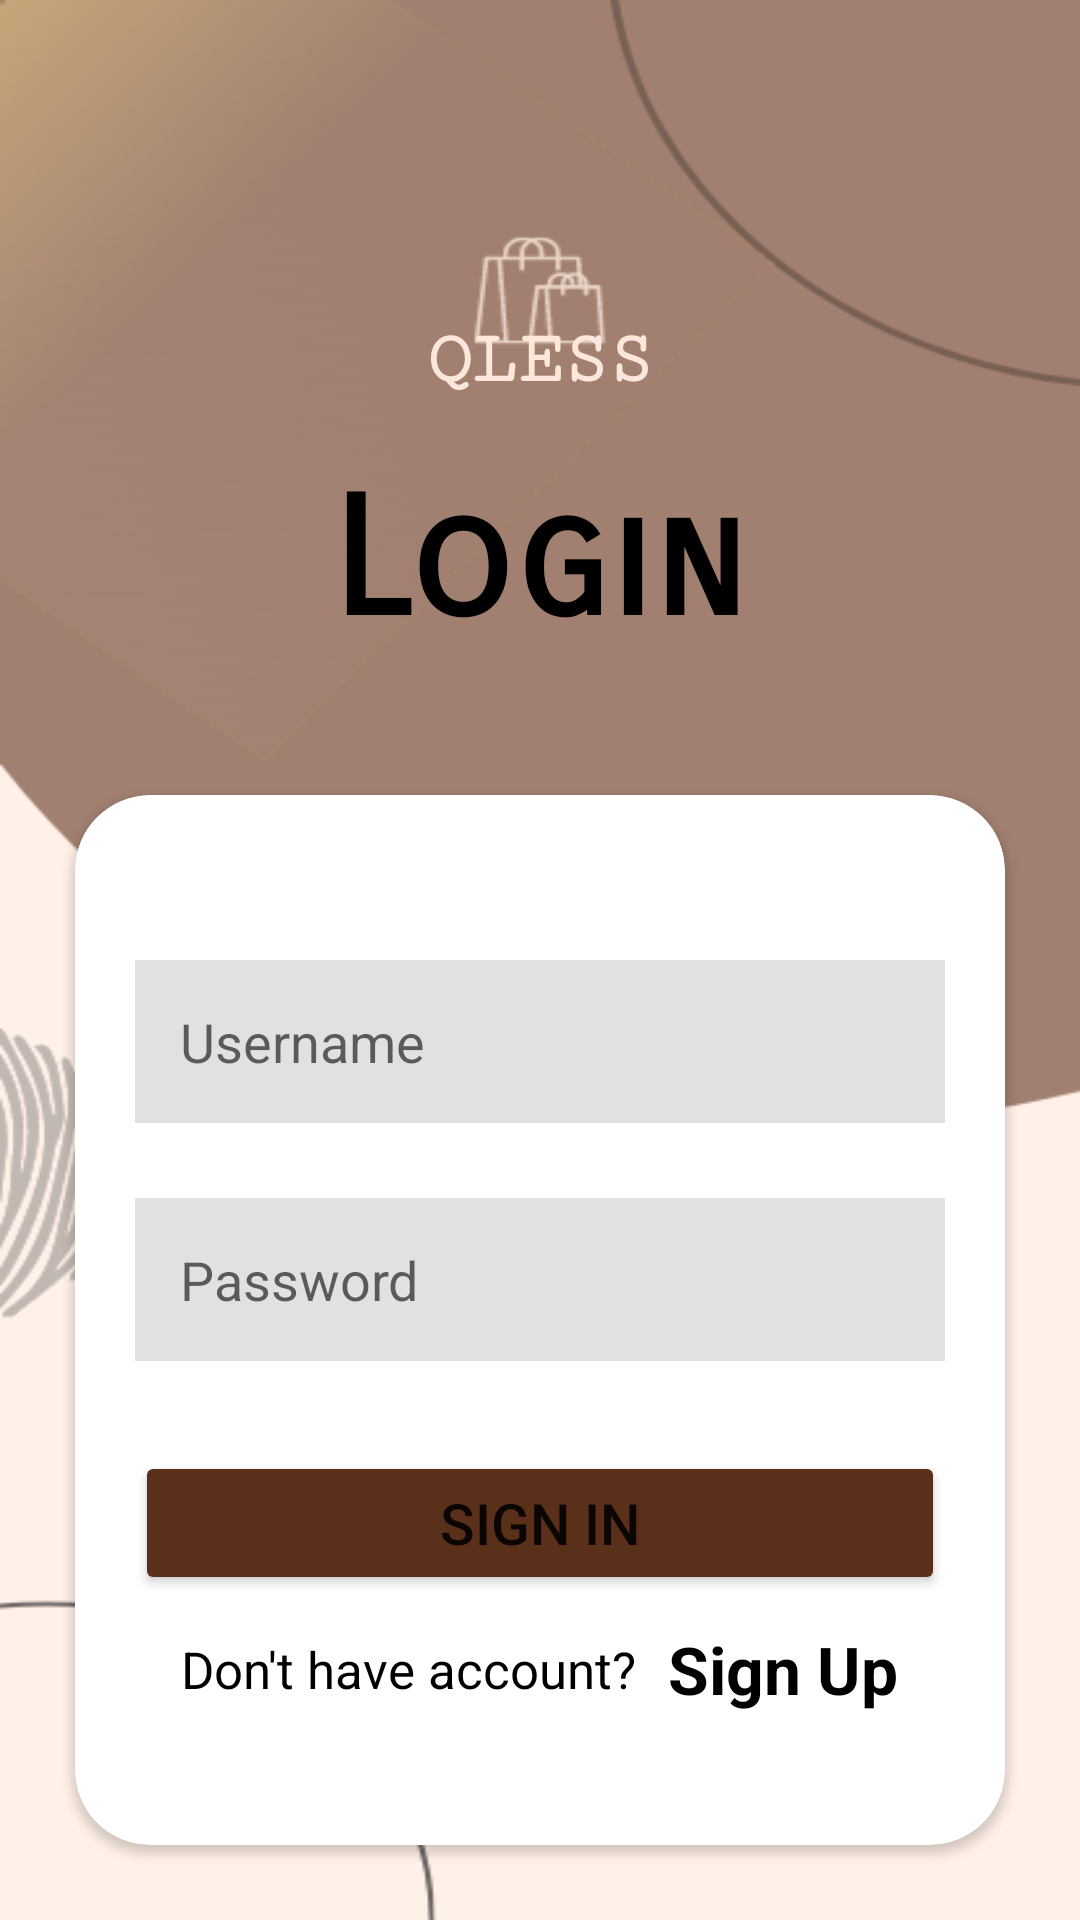

The Android layout XML behind this screen, and the referenced resources:
<!-- AndroidManifest.xml: application theme Theme.Qfree -->
<!-- res/layout/activity_login.xml -->
<?xml version="1.0" encoding="utf-8"?>
<LinearLayout xmlns:android="http://schemas.android.com/apk/res/android"
    xmlns:app="http://schemas.android.com/apk/res-auto"
    xmlns:tools="http://schemas.android.com/tools"
    android:layout_width="match_parent"
    android:layout_height="match_parent"
    android:background="@drawable/loginbg"
    android:orientation="vertical"
    android:gravity="bottom"
    tools:context=".LoginActivity">

    <TextView
        android:layout_width="wrap_content"
        android:layout_height="wrap_content"
        android:text="QLESS"
        android:layout_gravity="center"
        android:layout_marginBottom="20dp"
        android:textSize="25dp"
        android:textStyle="bold"
        android:fontFamily="serif-monospace"
        android:textColor="@color/lightwhite"/>

    <TextView
        android:layout_width="match_parent"
        android:layout_height="wrap_content"
        android:text="Login"
        android:textSize="55dp"
        android:gravity="center"
        android:layout_marginBottom="20dp"
        android:textColor="@color/black"
        android:fontFamily="sans-serif-smallcaps"
        android:textStyle="bold"/>


    <androidx.cardview.widget.CardView
        android:layout_width="match_parent"
        android:layout_height="350dp"
        android:layout_margin="25dp"
        app:cardBackgroundColor="@color/white"
        app:cardCornerRadius="25dp">

        <LinearLayout
            android:layout_width="match_parent"
            android:layout_height="match_parent"
            android:orientation="vertical"
            android:padding="20dp">

            <EditText
                android:id="@+id/userNameEditText"
                android:layout_width="match_parent"
                android:layout_height="wrap_content"
                android:background="@color/grey"
                android:padding="15dp"
                android:hint="Username"
                android:layout_marginTop="35dp"/>

            <EditText
                android:id="@+id/passwordEditText"
                android:layout_width="match_parent"
                android:layout_height="wrap_content"
                android:background="@color/grey"
                android:padding="15dp"
                android:inputType="textPassword"
                android:hint="Password"
                android:layout_marginTop="25dp"/>

            <Button
                android:id="@+id/signinButton"
                android:layout_width="270dp"
                android:layout_height="wrap_content"
                android:layout_gravity="center"
                android:layout_marginTop="30dp"
                android:textSize="19dp"
                android:backgroundTint="@color/brown"
                android:text="Sign In"/>

            <LinearLayout
                android:layout_width="match_parent"
                android:layout_height="wrap_content"
                android:orientation="horizontal"
                android:gravity="center"
                android:layout_marginTop="10dp">

                <TextView
                    android:layout_width="wrap_content"
                    android:layout_height="wrap_content"
                    android:text="Don't have account?"
                    android:textColor="@color/black"
                    android:textSize="17dp"/>

                <TextView
                    android:id="@+id/signupTextView"
                    android:layout_width="wrap_content"
                    android:layout_height="wrap_content"
                    android:text="  Sign Up"
                    android:textSize="22dp"
                    android:textColor="@color/black"
                    android:textStyle="bold"/>

            </LinearLayout>

        </LinearLayout>



    </androidx.cardview.widget.CardView>

</LinearLayout>
<!-- resources referenced by this layout -->
<resources>
  <color name="black">#FF000000</color>
  <color name="brown">#5a301a</color>
  <color name="grey">#e1e1e1</color>
  <color name="lightwhite">#FFE6DD</color>
  <color name="white">#FFFFFFFF</color>
  <!-- drawable loginbg: png bitmap (drawable, 65703 bytes) -->
  <style name="Theme.Qfree" parent="Theme.MaterialComponents.Light.NoActionBar">
          
          <item name="colorPrimary">@color/brown</item>
          <item name="colorPrimaryVariant">@color/lightbrown</item>
          <item name="colorOnPrimary">@color/white</item>
          
          <item name="colorSecondary">@color/teal_200</item>
          <item name="colorSecondaryVariant">@color/teal_700</item>
          <item name="colorOnSecondary">@color/black</item>
          
          <item name="android:statusBarColor" tools:targetApi="l">?attr/colorPrimaryVariant</item>
          
      </style>
  <color name="lightbrown">#a18071</color>
  <color name="teal_200">#FF03DAC5</color>
  <color name="teal_700">#FF018786</color>
</resources>
